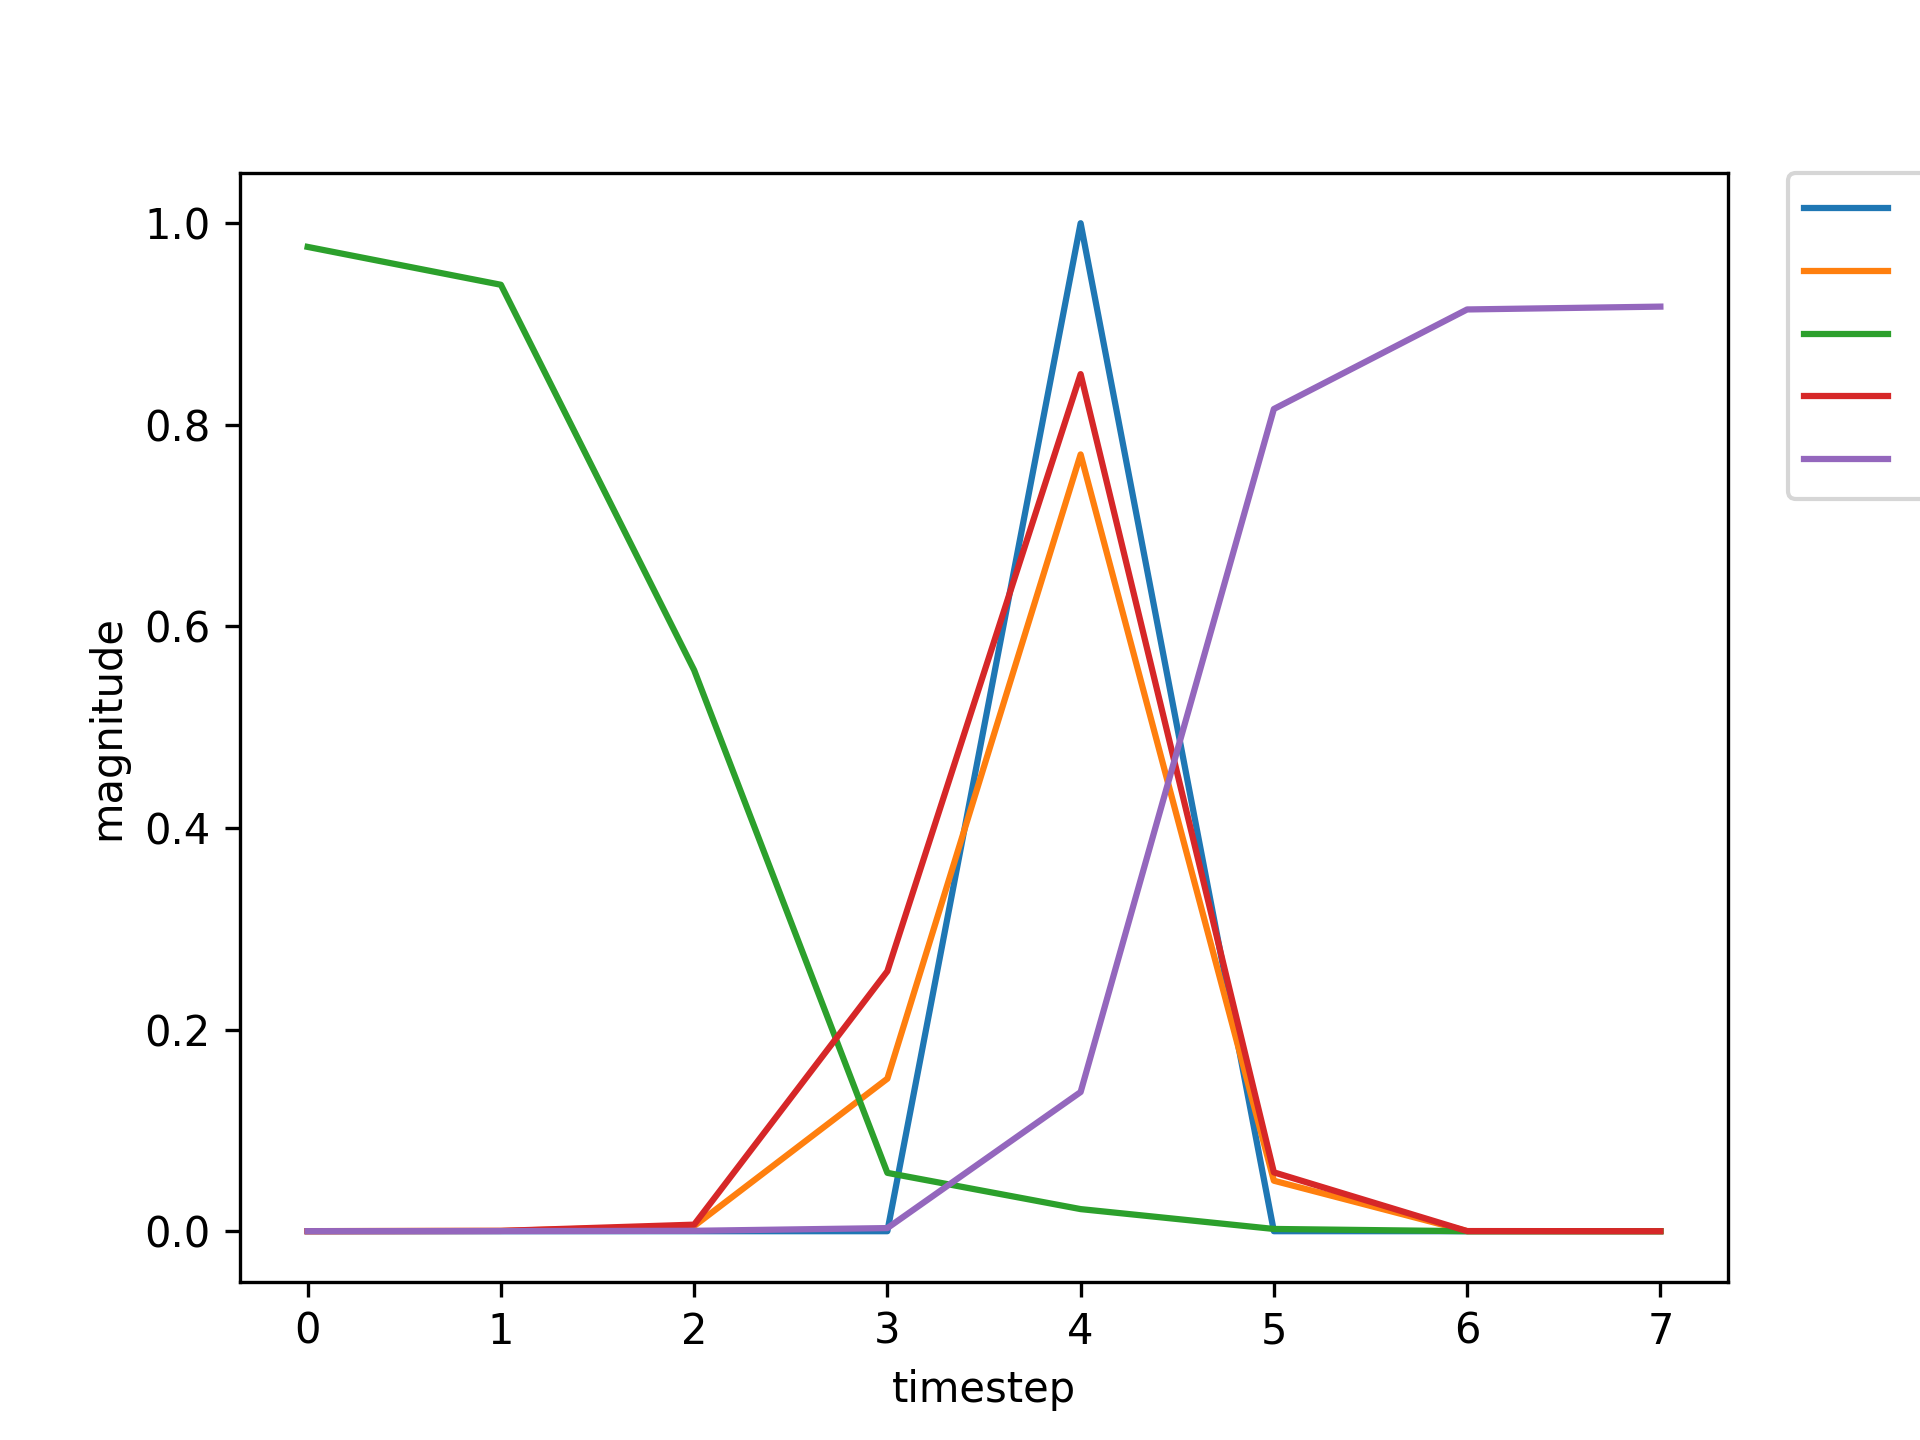

The file beside this chart, header and first rows:
, input, expected_output, network_output
0, 1.0, 0, 0.9765
1, 0.0, 0, 0.9389
2, 0.0, 0, 0.5566
3, 0.0, 0, 0.05788
4, 2.0, 1, 0.02192
5, 0.0, 0, 0.002222
6, 1.0, 0, 3.389061897003564e-05
7, 0.0, 0, 0.0001305
8, 0.0, 0, 0.0008133
9, 0.0, 0, 0.01204
10, 2.0, 1, 0.3984
11, 0.0, 0, 0.02914
12, 1.0, 0, 8.906048343082481e-05
13, 0.0, 0, 0.0004753
14, 0.0, 0, 0.02688
15, 0.0, 0, 0.5199
16, 2.0, 1, 0.8822
17, 0.0, 0, 0.06297
18, 0.0, 0, 0.0001286
19, 0.0, 0, 3.9222910866329504e-05
20, 1.0, 0, 3.871787619925852e-05
21, 0.0, 0, 0.0002006
22, 0.0, 0, 0.002269
23, 0.0, 0, 0.07924
24, 2.0, 1, 0.7538
25, 0.0, 0, 0.04841
26, 0.0, 0, 0.0001152
27, 0.0, 0, 4.717648812639444e-05
28, 1.0, 0, 4.8933176428946275e-05
29, 0.0, 0, 0.000324
30, 0.0, 0, 0.007318
31, 0.0, 0, 0.2845
32, 2.0, 1, 0.8564
33, 0.0, 0, 0.05926
34, 1.0, 0, 0.0001277
35, 0.0, 0, 0.0002685
36, 0.0, 0, 0.003779
37, 0.0, 0, 0.07265
38, 2.0, 1, 0.673
39, 0.0, 0, 0.04152
40, 0.0, 0, 0.0001016
41, 1.0, 0, 4.5050183442057914e-05
42, 0.0, 0, 0.0003064
43, 0.0, 0, 0.004445
44, 0.0, 0, 0.1232
45, 2.0, 1, 0.7805
46, 0.0, 0, 0.05031
47, 0.0, 0, 0.0001148
48, 0.0, 0, 4.435984681835268e-05
49, 1.0, 0, 4.544356323949498e-05
50, 0.0, 0, 0.0002824
51, 0.0, 0, 0.005264
52, 0.0, 0, 0.2121
53, 2.0, 1, 0.8373
54, 0.0, 0, 0.05667
55, 0.0, 0, 0.0001249
56, 0.0, 0, 4.3667758889889535e-05
57, 1.0, 0, 4.380979950824493e-05
58, 0.0, 0, 0.0002563
59, 0.0, 0, 0.004102
... 672 more rows
